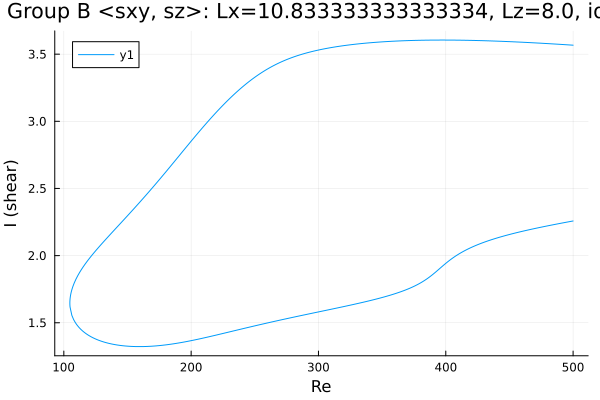

Source data for this figure (header and first rows):
Re, shear
500.0, 3.567
499.1, 3.567
497.7, 3.568
496.3, 3.569
494.8, 3.57
493.4, 3.571
492, 3.572
490.6, 3.573
489.2, 3.574
487.8, 3.574
486.4, 3.575
484.9, 3.576
483.5, 3.577
482.1, 3.578
480.7, 3.578
479.3, 3.579
477.9, 3.58
476.5, 3.581
475.1, 3.581
473.6, 3.582
472.2, 3.583
470.8, 3.584
469.4, 3.584
468, 3.585
466.6, 3.586
465.9, 3.586
464.5, 3.587
463.1, 3.588
461.7, 3.588
460.3, 3.589
458.9, 3.59
457.4, 3.59
456, 3.591
454.6, 3.591
453.2, 3.592
451.8, 3.593
450.4, 3.593
449, 3.594
447.5, 3.594
446.1, 3.595
444.7, 3.595
443.3, 3.596
441.9, 3.596
440.5, 3.597
439.1, 3.597
437.6, 3.598
436.2, 3.598
434.8, 3.599
433.4, 3.599
432, 3.6
430.6, 3.6
429.2, 3.6
427.7, 3.601
426.3, 3.601
424.9, 3.602
423.5, 3.602
422.1, 3.602
420.7, 3.603
419.3, 3.603
417.8, 3.603
... 564 more rows
